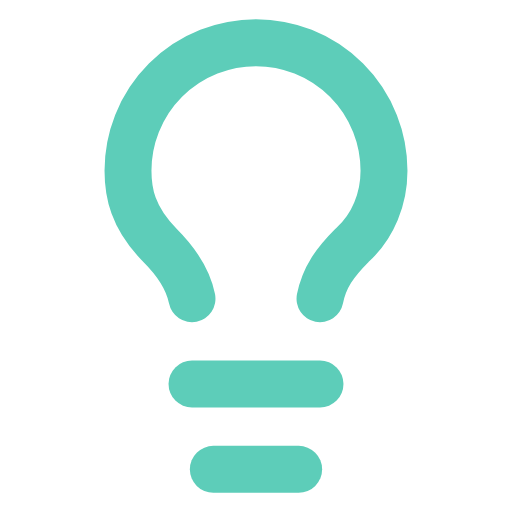
t = 0.00 s
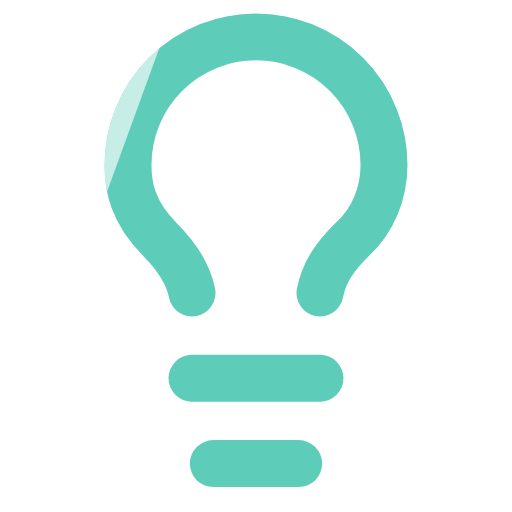
t = 0.54 s
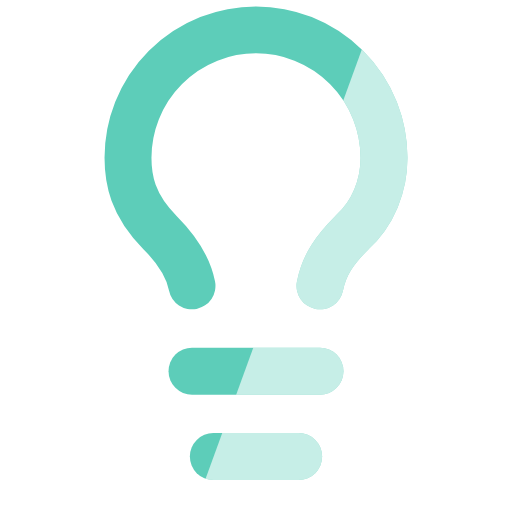
t = 1.20 s
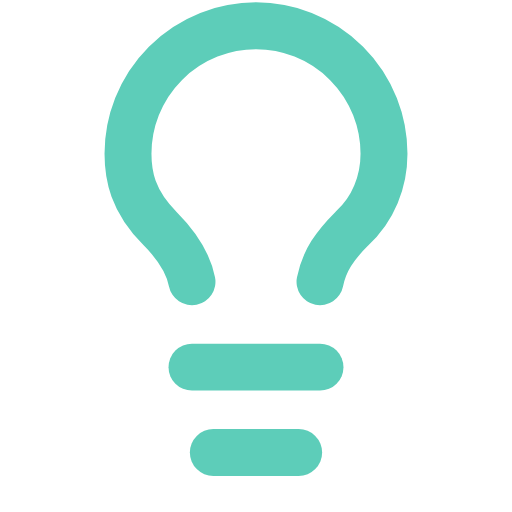
t = 1.62 s
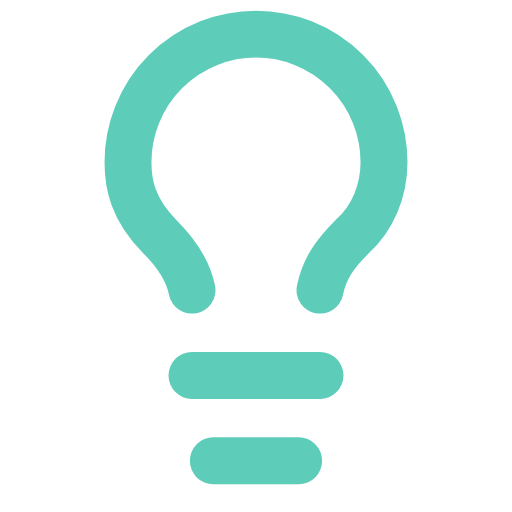
t = 2.40 s
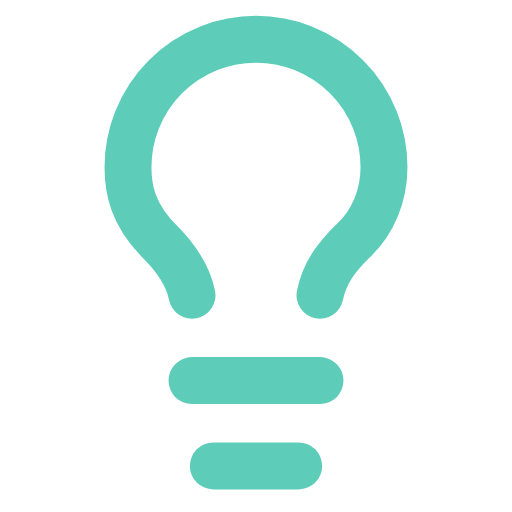
t = 2.88 s

The animated SVG that drew these frames (rendered in a browser with its animation timeline set to each time). Animation: 2 SMIL elements (animateTransform=2); one cycle of 3.60 s, repeats indefinitely.

<!-- Derived from Lucide lightbulb; ISC license: ./LICENSE. Motion by Tourn. --><svg xmlns="http://www.w3.org/2000/svg" width="64" height="64" viewBox="0 0 24 24"><defs><g id="innovatorbase" fill="none" stroke="#5dcdb9" stroke-width="2.2" stroke-linecap="round" stroke-linejoin="round"><title>Innovator</title>
  <path d="M15 14c.2-1 .7-1.7 1.5-2.5 1-.9 1.5-2.2 1.5-3.5A6 6 0 0 0 6 8c0 1 .2 2.2 1.5 3.5.7.7 1.3 1.5 1.5 2.5" />
  <path d="M9 18h6" />
  <path d="M10 22h4" />
</g><mask id="innovatormask" maskUnits="userSpaceOnUse" x="0" y="0" width="24" height="24" style="mask-type:alpha"><use href="#innovatorbase"/></mask></defs><g><animateTransform attributeName="transform" type="translate" values="0 0;0 -0.8;0 0" dur="3.2s" repeatCount="indefinite"/><use href="#innovatorbase"/><g mask="url(#innovatormask)"><g transform="rotate(20 12 12)"><rect x="-12" y="-10" width="5" height="44" fill="#fff" opacity=".65"><animateTransform attributeName="transform" type="translate" values="0 0;46 0;46 0" keyTimes="0;.6;1" dur="3.6s" repeatCount="indefinite"/></rect></g></g></g></svg>
